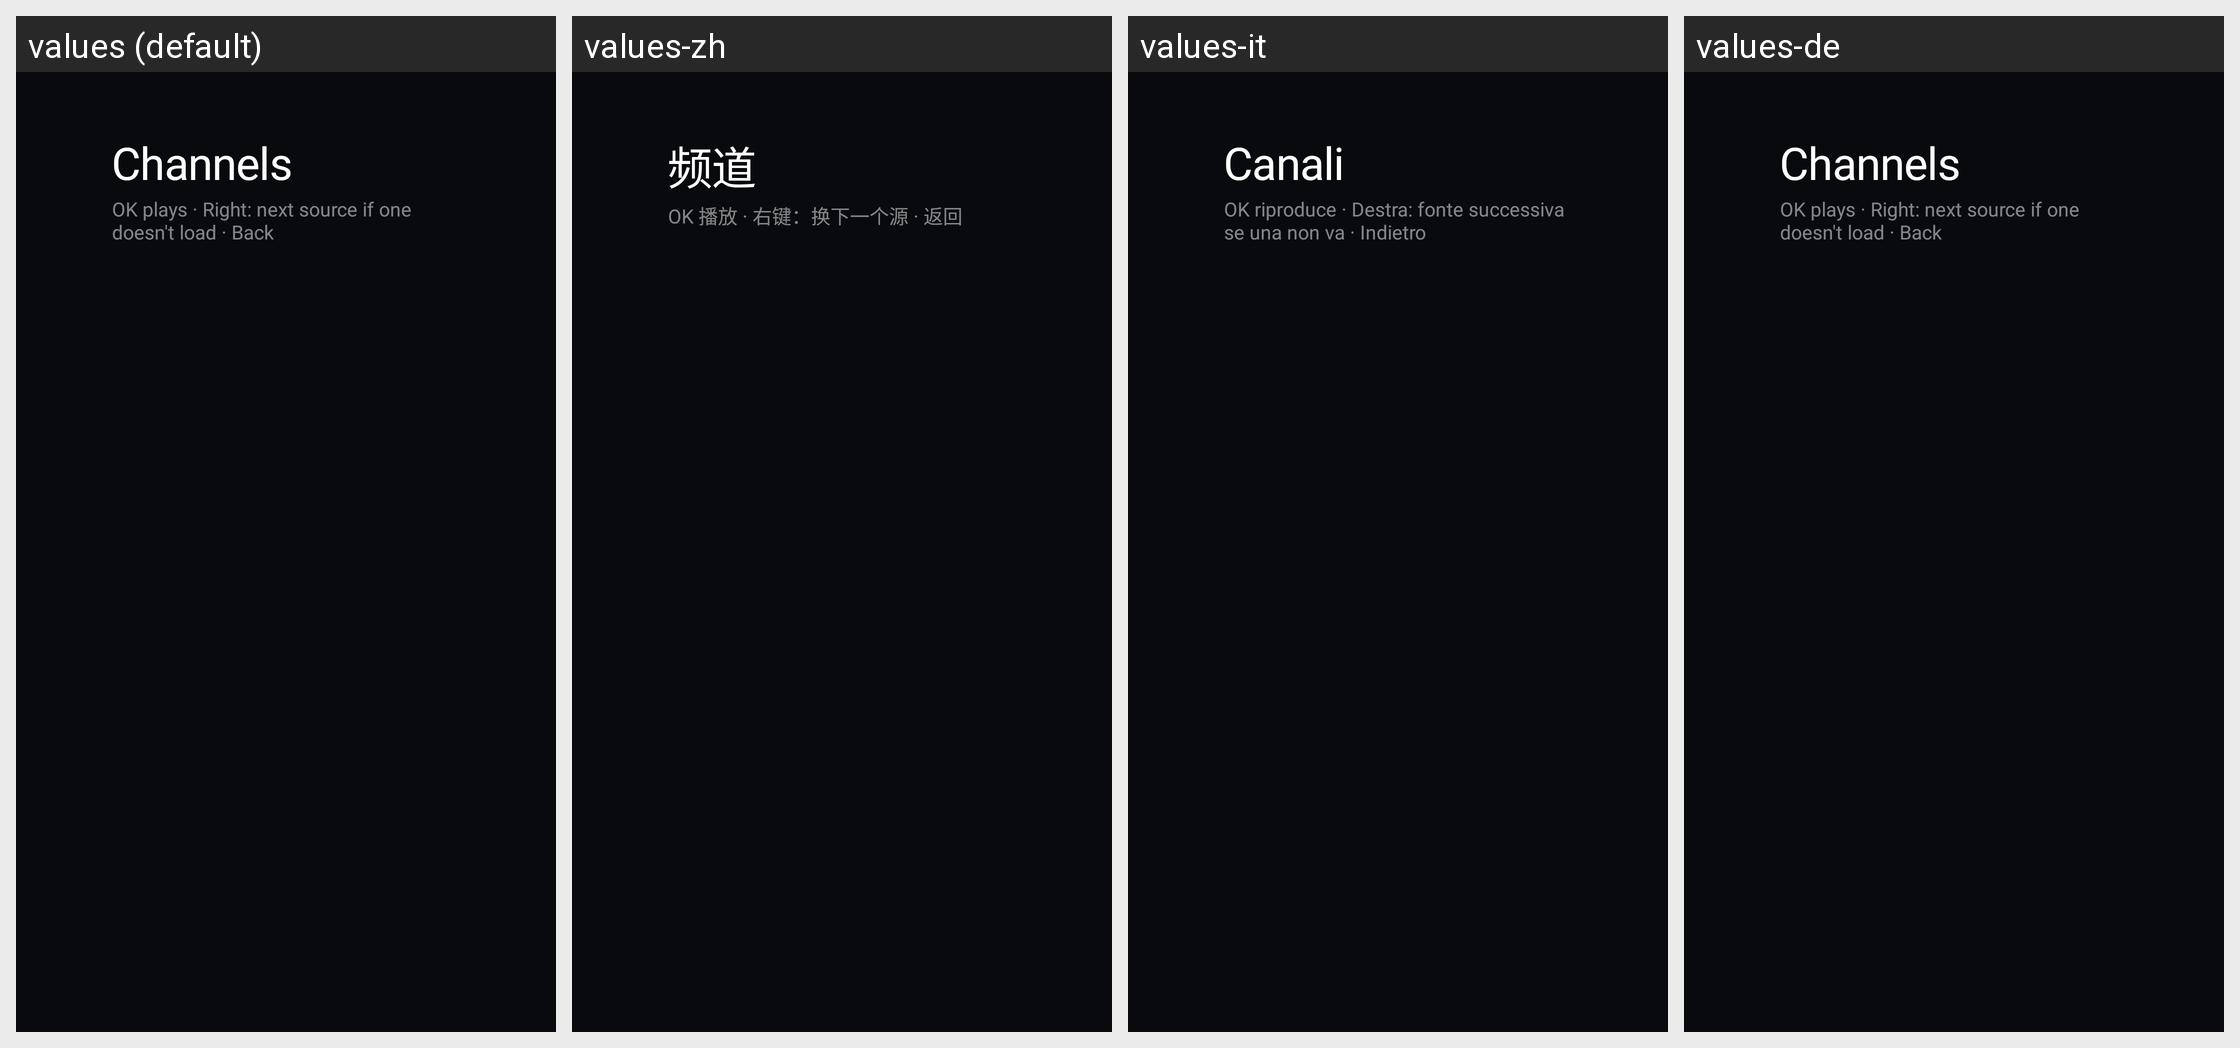

Strings drawn on this Android screen and how each of the app's shown locales translates them:
Android screen res/layout/activity_channels.xml rendered under 4 locales, left to right: values (default), values-zh, values-it, values-de. Device: Nexus 5 (rendered at 1080×1920; each locale shown at half size, 540×960, under a caption strip naming it); theme Theme.TvHome.
Strings drawn on this screen, with the default value and each locale's value (text and hints the layout hard-codes, and strings that could not be matched under every locale, appear in the picture but are not listed):

channels_title
  values: Channels
  values-zh: 频道
  values-it: Canali
  values-de: Channels  [not translated; the default value is used]

channels_hint
  values: OK plays · Right: next source if one doesn't load · Back
  values-zh: OK 播放 · 右键：换下一个源 · 返回
  values-it: OK riproduce · Destra: fonte successiva se una non va · Indietro
  values-de: OK plays · Right: next source if one doesn't load · Back  [not translated; the default value is used]
